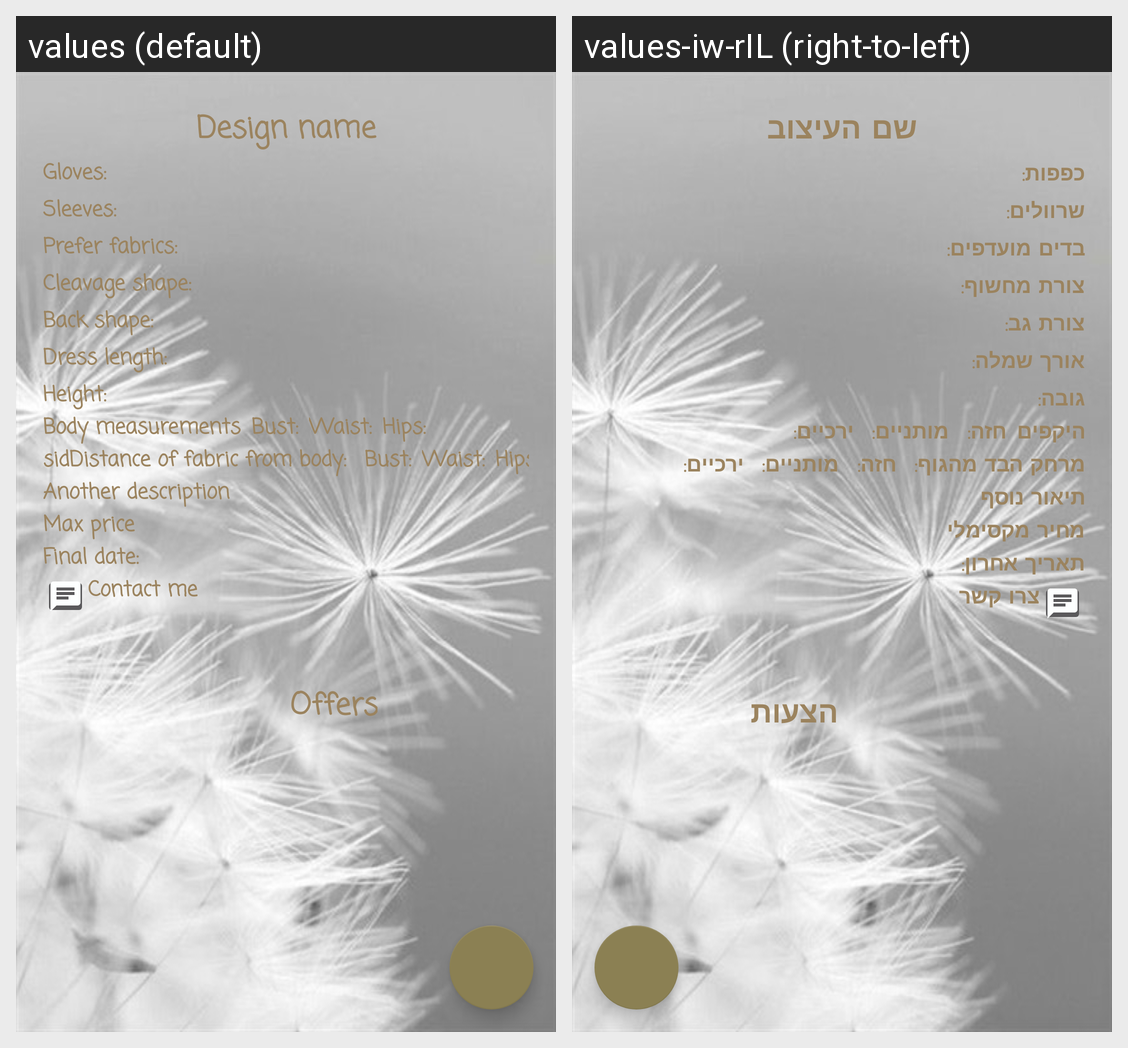

The Android screen above is rendered under two locales of the same app. Produce the string resources it draws, with the default and per-locale values.
Android screen res/layout/offer_for_tender.xml rendered under 2 locales, left to right: values (default), values-iw-rIL (right-to-left). Device: Nexus 5 (rendered at 1080×1920; each locale shown at half size, 540×960, under a caption strip naming it); theme AppTheme.
Strings drawn on this screen, with the default value and each locale's value (text and hints the layout hard-codes, and strings that could not be matched under every locale, appear in the picture but are not listed):

name_of_design
  values: Design name
  values-iw-rIL: שם העיצוב

gloves_sec
  values: Gloves:
  values-iw-rIL: כפפות: 

sleeves_sec
  values: Sleeves:
  values-iw-rIL: שרוולים: 

prefer_fabrics
  values: Prefer fabrics:
  values-iw-rIL: בדים מועדפים: 

cleavage_shape
  values: Cleavage shape: 
  values-iw-rIL: צורת מחשוף: 

back_shape
  values: Back shape: 
  values-iw-rIL: צורת גב: 

dress_length_sec
  values: Dress length:
  values-iw-rIL: אורך שמלה: 

height_sec
  values: Height:
  values-iw-rIL: גובה: 

measurments
  values: Body measurements
  values-iw-rIL: היקפים

bust_sec
  values: Bust:
  values-iw-rIL: חזה: 

waist_sec
  values: Waist:
  values-iw-rIL: מותניים: 

hips_sec
  values: Hips:
  values-iw-rIL: ירכיים: 

fabric_dist_sec
  values: sidDistance of fabric from body: 
  values-iw-rIL: מרחק הבד מהגוף: 

another_description
  values: Another description
  values-iw-rIL: תיאור נוסף

max_price
  values: Max price
  values-iw-rIL: מחיר מקסימלי

final_date_sec
  values: Final date:
  values-iw-rIL: תאריך אחרון: 

contact_me
  values: Contact me
  values-iw-rIL: צרו קשר

offers
  values: Offers
  values-iw-rIL: הצעות
